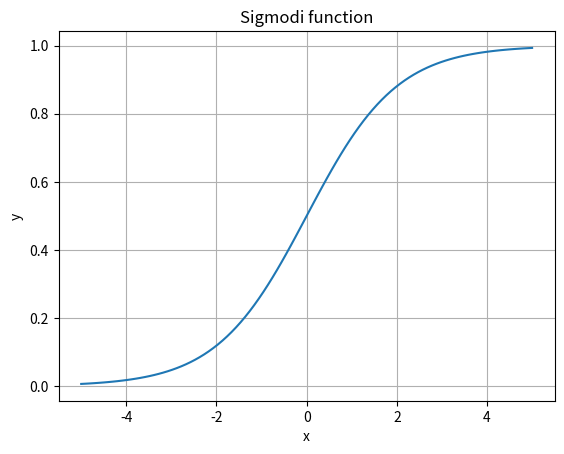
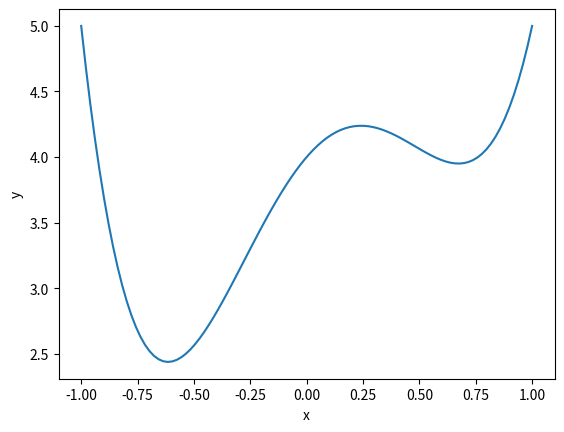
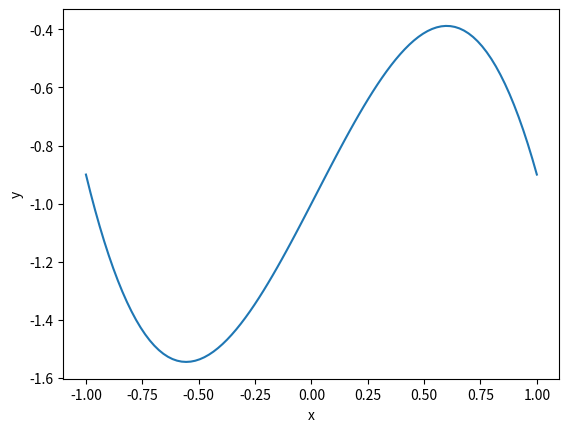
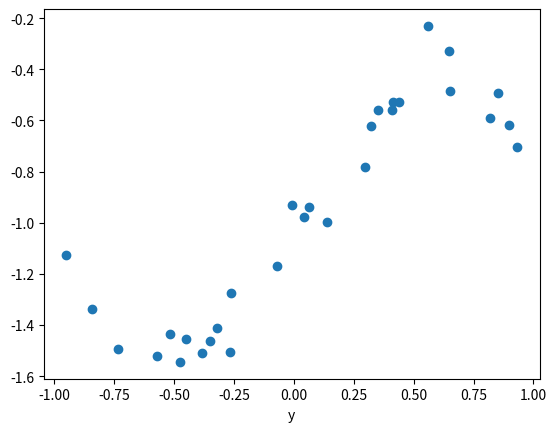
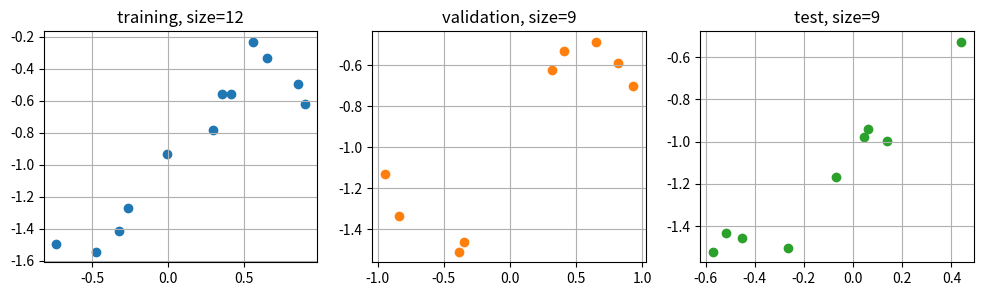
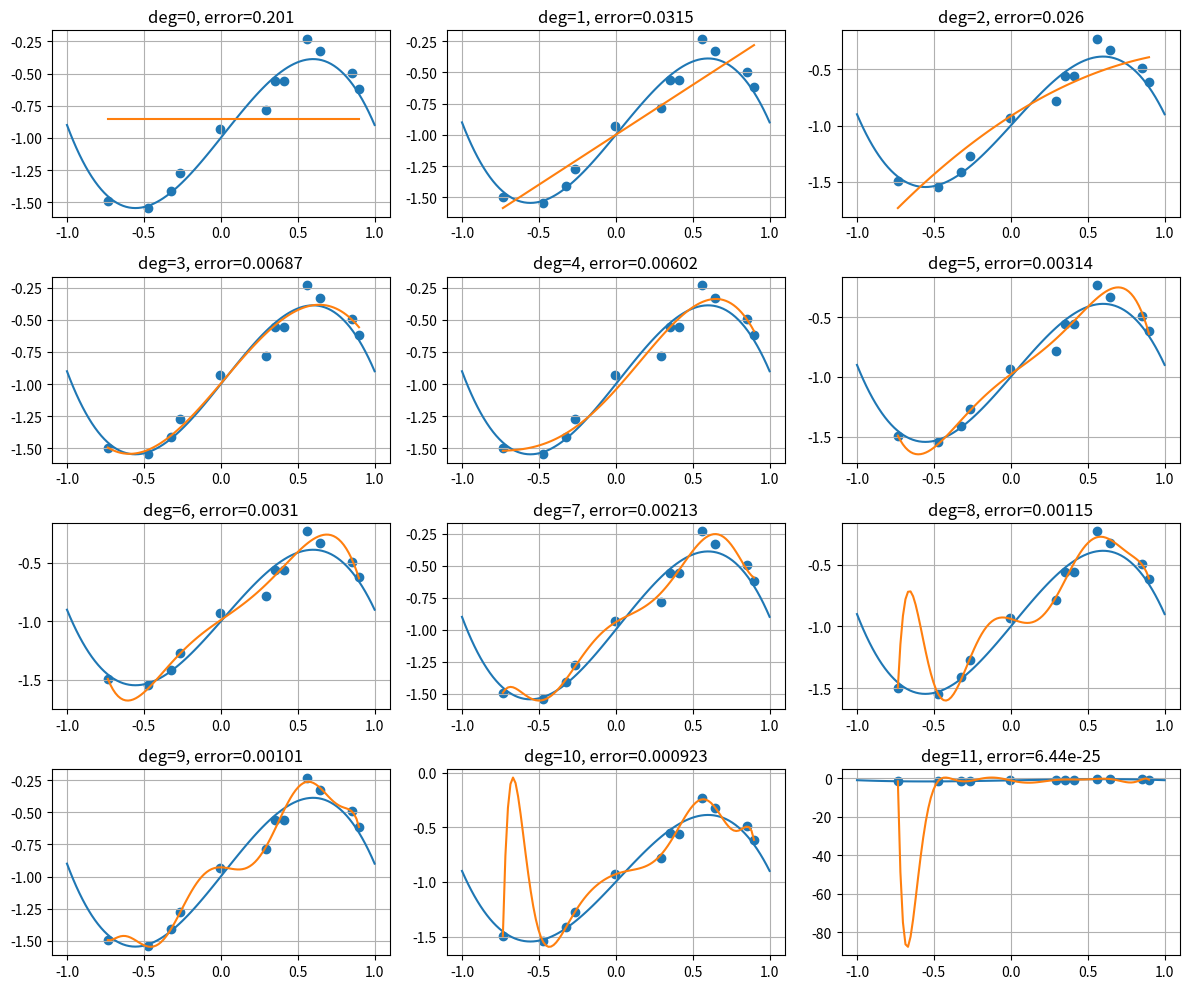
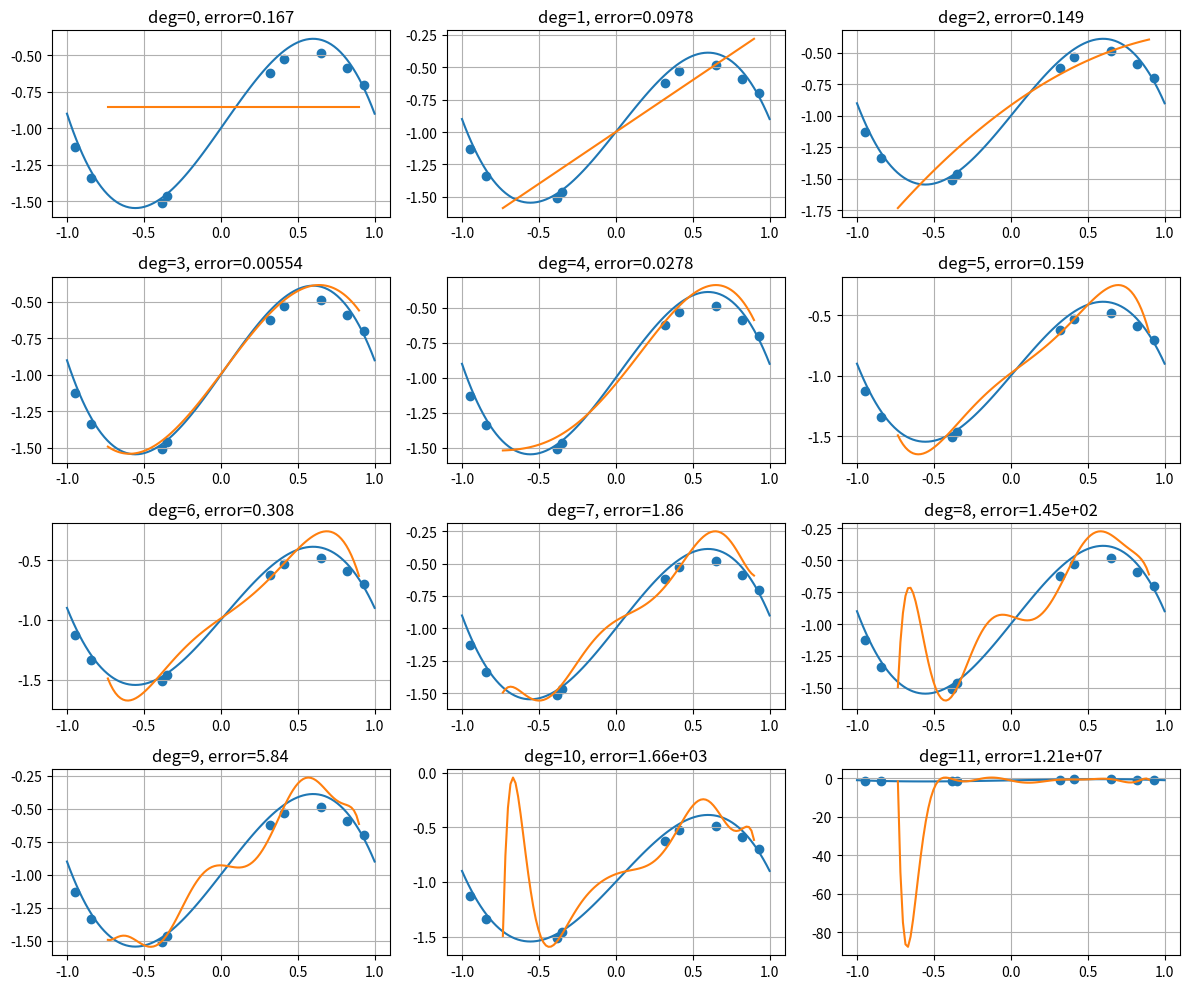
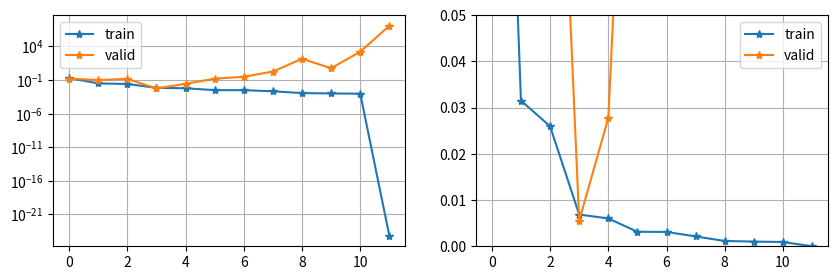
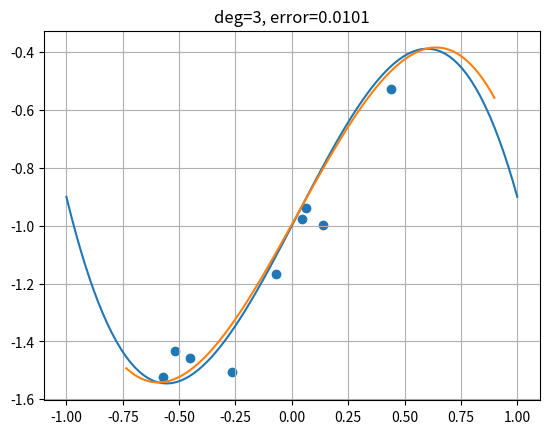

Write Python code to recreate these figures, in order.
import numpy as np
import matplotlib.pyplot as plt
xs = np.linspace(-5, 5, 100)
ys = 1 / (1 + np.exp(-xs))
fig, ax = plt.subplots()
ax.plot(xs, ys)
ax.grid()
ax.set_title("Sigmodi function")
ax.set_xlabel("x")
ax.set_ylabel("y");

import numpy as np
rng = np.random.default_rng()

# One spam message (marked as 1) for each 10 messages (marked as 0), 1000000 totqly
messages = ([1] + [0] * 9) * 100000

# Shuffle spam and non-spam messages
rng.shuffle(messages)

p_spam_filter = 0.001

# Do predicitons without even looking at messages
predicts = [1 if rng.random() < p_spam_filter else 0 for _ in range(len(messages))]

# Put 1 when precition is correct
success = [1 if m == p else 0 for m, p in zip(messages, predicts)]

accuracy = sum(success) / len(messages)
print(f"accuracy={accuracy:.3f}")

from collections import Counter

def report_result(mes, pred):
    if mes == 1:
        if pred == 1:
            return 'tp'  # True positive prediction
        else:
            return 'fn'  # False negative
    else:
        if pred == 1:
            return 'fp'  # False positive
        else:
            return 'tn'  # True negative

check = [report_result(m, p) for m, p in zip(messages, predicts)]

# Count results of predictions
cm = Counter(check)

# Print confusion matrix
print(f"tp={cm['tp']:10}", f"  fp={cm['fp']:10}")
print(f"fn={cm['fn']:10}", f"  tn={cm['tn']:10}")

precision = cm['tp'] / (cm['tp'] + cm['fp'])
recall = cm['tp'] / (cm['tp'] + cm['fn'])
f1_score = 2 * precision * recall / (precision + recall)

print(f"precision={precision:.3f}")
print(f"recall={recall:.3f}")
print(f"f1_score={f1_score:.3f}")

from numpy.polynomial import Polynomial as P

# We create a polynomial by passing to the class constructior P its coefficients
poly1 = P([4, 2, -4, -2, 5])

# Print the created polynomial
print("y =", poly1)
print("degree =", poly1.degree())

# Check how it works: create list of x values and conpute the corresponding y
x = np.array([-3.8, 4.4, 0.55, 1])
y = poly1(x)
print("x =", x)
print("y =", y)

import matplotlib.pyplot as plt

# This functions runs x in the most appropriate rannge and compute the corresponding y
xp, yp = poly1.linspace()

fig, ax = plt.subplots()
ax.plot(xp, yp)
ax.set_xlabel("x")
ax.set_ylabel("y");

# fun_orig is the true dependence from nature that we will try to recover
from numpy.polynomial import Polynomial as P
import matplotlib.pyplot as plt

fun_orig = P([-1, 1.5, 0.1, -1.5])
print("fun_orig")
print("y =", fun_orig)

xp, yp = fun_orig.linspace()
fig, ax = plt.subplots()
ax.plot(xp, yp)
ax.set_xlabel("x")
ax.set_ylabel("y");

import matplotlib.pyplot as plt
import numpy as np
rng = np.random.default_rng()

n_total = 30
data = np.zeros((n_total, 2))

# Measured values of x. Simulate them by uniform random numbers
xs = rng.uniform(-1, 1, size=(n_total,))

# Measured values of are computed from xs and spoiled by noise. 
ys = fun_orig(xs) + 0.1 * rng.normal(size=(n_total,))

fig, ax = plt.subplots()
ax.scatter(xs, ys)
ax.set_xlabel("x")
ax.set_xlabel("y");

data = np.array([xs, ys]).T
print(data)

def split_dataset(data, p_train, p_valid, shuffle=True):
    """Split dataset into train, validation and test parts.
    p_train and p_valid must be within [0, 1]
    """
    assert 0 < p_train + p_valid < 1 
    n_tot = len(data)
    n_train = round(p_train * n_tot)
    n_valid = round(p_valid * n_tot)
    n_test = n_tot - n_train - n_valid
    
    if shuffle:
        # Shuffle data if needed
        rng.shuffle(data, axis=0)
        
    # Extract train dataset
    data_train = data[:n_train]
    # Validation dataset
    data_valid = data[n_train:n_train+n_valid]
    # Test dataset
    data_test = data[n_train+n_valid:n_train+n_valid+n_test]
    return data_train, data_valid, data_test

p_train, p_valid = 0.4, 0.3

data_train, data_valid, data_test = split_dataset(data, p_train, p_valid)

fig, axs = plt.subplots(nrows=1, ncols=3, figsize=(12, 3))
axs[0].scatter(data_train[:,0], data_train[:,1], color='C0')
axs[0].set_title(label=f"training, size={len(data_train)}")
axs[1].scatter(data_valid[:,0], data_valid[:,1], color='C1')
axs[1].set_title(f"validation, size={len(data_valid)}")
axs[2].scatter(data_test[:,0], data_test[:,1], color='C2')
axs[2].set_title(f"test, size={len(data_test)}")
for ax in axs:
    ax.grid();

from numpy.polynomial import Polynomial as P

# Max degree of the polynomials
max_degree = 12

models = []
for deg in range(max_degree):
    model = P.fit(data_train[:, 0], data_train[:, 1], deg)
    print("deg=", deg, ":", model)
    models.append(model)

def mse(a, b):
    """Mean squared error"""
    return np.mean((a-b)**2)

def approx_error(model, data):
    """Approximation error"""
    xs = data[:, 0]
    ys_true = data[:, 1]
    ys_pred = model(xs)
    return mse(ys_true, ys_pred)

fig, axs = plt.subplots(nrows=max_degree//3, ncols=3, figsize=(12, (max_degree//3)*2.5))

data_plot = data_train
for model, ax in zip(models, axs.reshape(-1)):
    xp_orig, yp_orig = fun_orig.linspace()
    xp, yp = model.linspace()
    ax.scatter(data_plot[:, 0], data_plot[:, 1], color='C0');
    ax.plot(xp_orig, yp_orig, color='C0')  # original dependence that we try to recover
    ax.plot(xp, yp, color='C1')
    error = approx_error(model, data_plot)
    ax.set_title(f"deg={model.degree()}, error={error:.3}")
    ax.grid()
    
plt.tight_layout()

fig, axs = plt.subplots(nrows=max_degree//3, ncols=3, figsize=(12, (max_degree//3)*2.5))

data_plot = data_valid
for model, ax in zip(models, axs.reshape(-1)):
    xp_orig, yp_orig = fun_orig.linspace()
    xp, yp = model.linspace()
    ax.scatter(data_plot[:, 0], data_plot[:, 1], color='C0');
    ax.plot(xp_orig, yp_orig, color='C0')  # original dependence that we try to recover
    ax.plot(xp, yp, color='C1')
    error = approx_error(model, data_plot)
    ax.set_title(f"deg={model.degree()}, error={error:.3}")
    ax.grid()
    
plt.tight_layout()

import matplotlib.pyplot as plt

degrees = [model.degree() for model in models]
error_train = [approx_error(model, data_train) for model in models]
error_valid = [approx_error(model, data_valid) for model in models]

fig, axs = plt.subplots(nrows=1, ncols=2, figsize=(10, 3))

# Apprximation error vs degree of the model
ax = axs[0]
ax.plot(degrees, error_train, '-*', label='train')
ax.plot(degrees, error_valid, '-*', label='valid')
ax.legend()
ax.set_yscale('log')
ax.grid()

# Same but y scale is linear and large valies are truncated
ax = axs[1]
ax.plot(degrees, error_train, '-*', label='train')
ax.plot(degrees, error_valid, '-*', label='valid')
ax.legend()
ax.legend()
ax.set_ylim([0, 0.05])
ax.grid()

import matplotlib.pyplot as plt

the_model = models[3]
print("the_model:\n", the_model)

fig, ax = plt.subplots()

xp_orig, yp_orig = fun_orig.linspace()
xp, yp = the_model.linspace()
ax.scatter(data_test[:, 0], data_test[:, 1], color='C0');
ax.plot(xp_orig, yp_orig, color='C0')  # original dependence that we try to recover
ax.plot(xp, yp, color='C1')

error = approx_error(the_model, data_test)
ax.set_title(f"deg={the_model.degree()}, error={error:.3}")
ax.grid()

for model in models:
    print("deg=", model.degree(), '\n', model, '\n')

